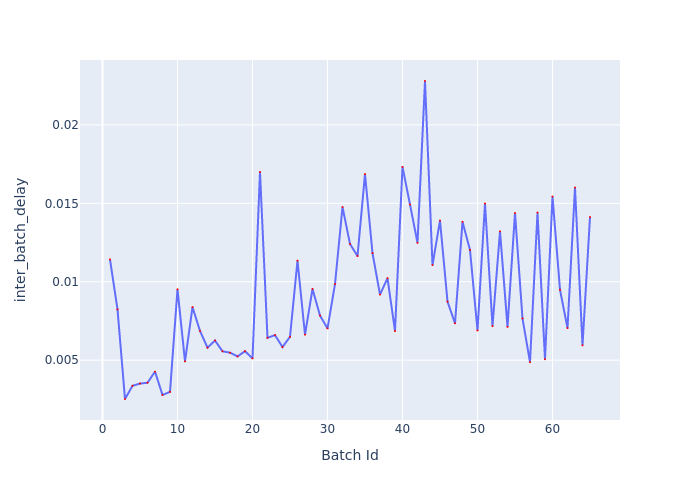

Source data for this figure (header and first rows):
Batch Id, inter_batch_delay
1, 0.01142
2, 0.008239
3, 0.002525
4, 0.003365
5, 0.00351
6, 0.003561
7, 0.004267
8, 0.002784
9, 0.002979
10, 0.009519
11, 0.004922
12, 0.008384
13, 0.006861
14, 0.005801
15, 0.006251
16, 0.005567
17, 0.005478
18, 0.00524
19, 0.005571
20, 0.005115
21, 0.017
22, 0.006426
23, 0.006596
24, 0.005837
25, 0.006492
26, 0.01134
27, 0.006625
28, 0.009539
29, 0.007843
30, 0.007025
31, 0.009851
32, 0.01476
33, 0.01241
34, 0.01164
35, 0.01686
36, 0.01182
37, 0.009181
38, 0.01023
39, 0.006858
40, 0.01732
41, 0.01492
42, 0.01248
43, 0.0228
44, 0.01107
45, 0.0139
46, 0.008739
47, 0.007348
48, 0.01382
49, 0.01203
50, 0.006897
51, 0.01498
52, 0.007174
53, 0.01322
54, 0.007123
55, 0.01438
56, 0.007658
57, 0.004875
58, 0.01441
59, 0.005062
60, 0.01543
... 5 more rows
